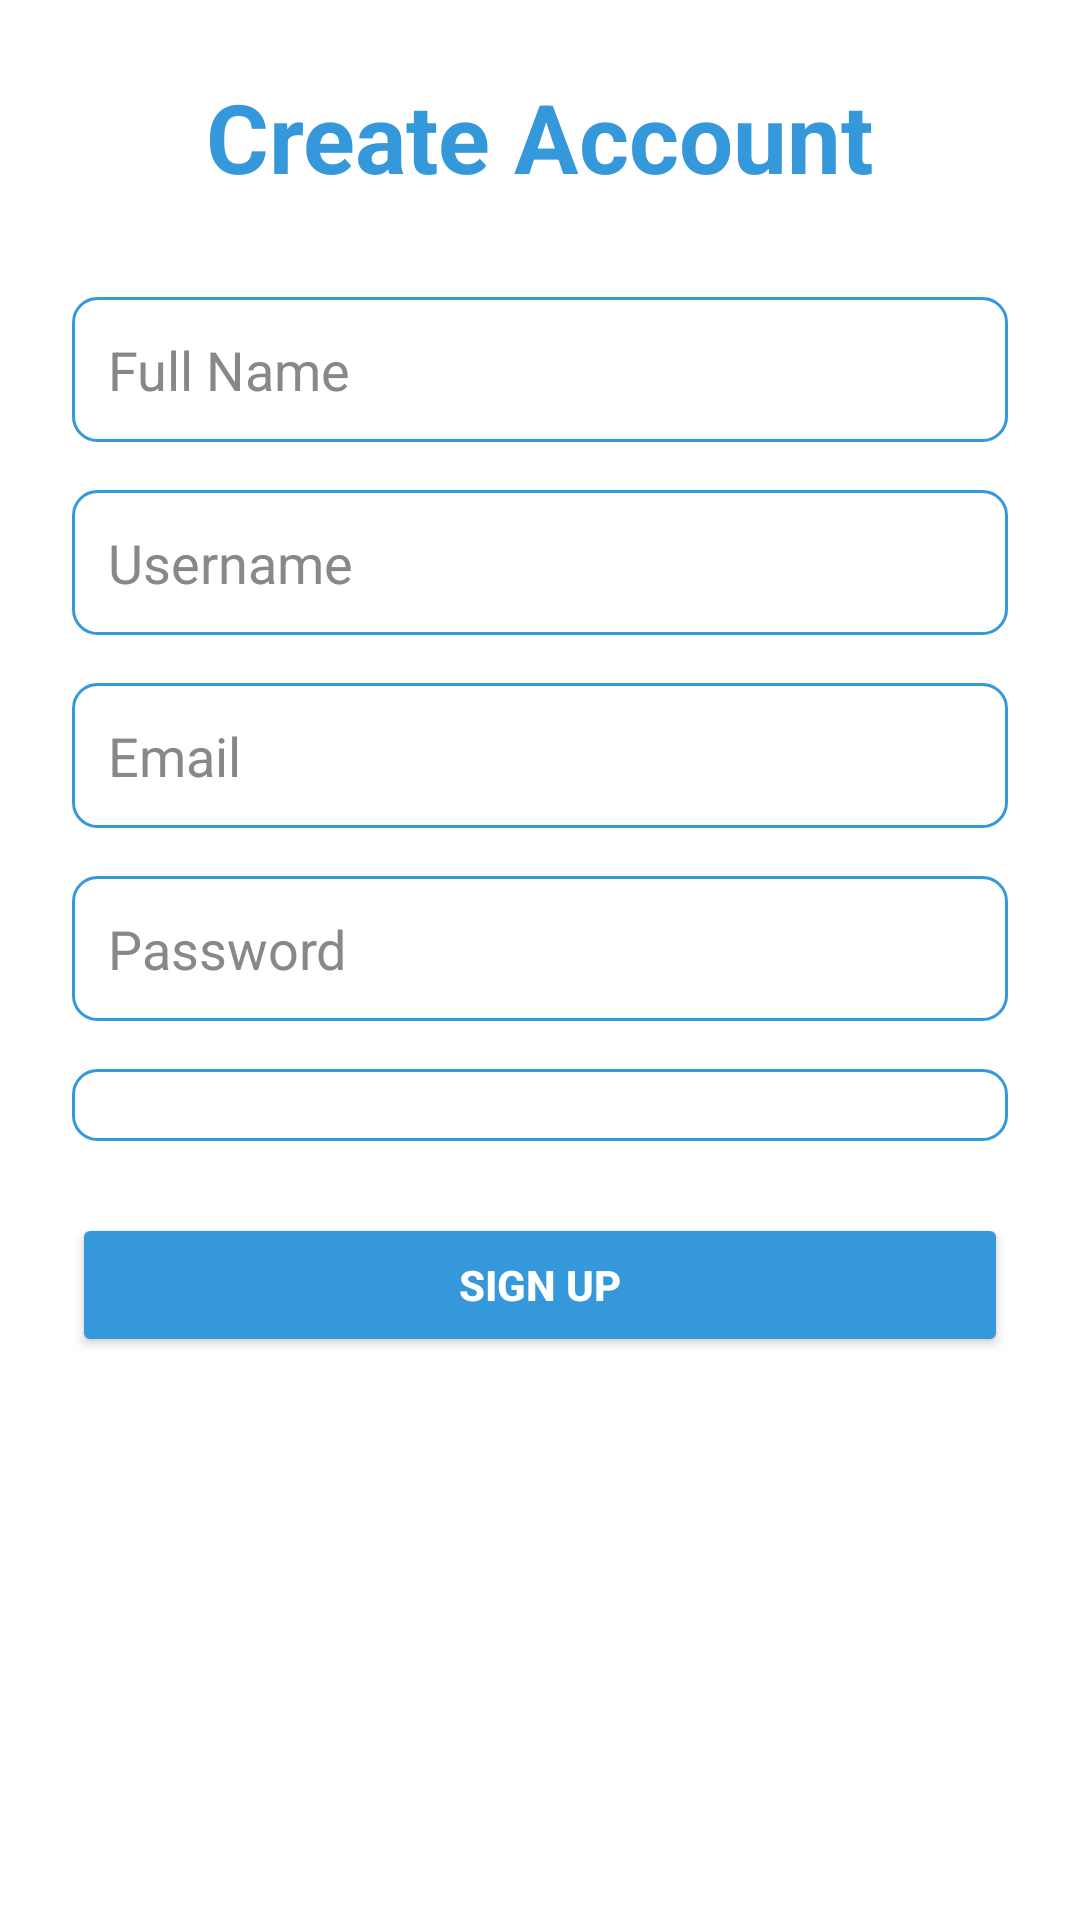

Here is an Android app screen rendered from its layout file. Give the layout XML and the strings, colors and styles it references.
<!-- AndroidManifest.xml: application theme Theme.Circuits -->
<!-- res/layout/activity_signup.xml -->
<?xml version="1.0" encoding="utf-8"?>
<ScrollView xmlns:android="http://schemas.android.com/apk/res/android"
    xmlns:tools="http://schemas.android.com/tools"
    android:layout_width="match_parent"
    android:layout_height="match_parent"
    android:fillViewport="true"
    android:background="@color/white"
    tools:context=".SignupActivity">

    <LinearLayout
        android:layout_width="match_parent"
        android:layout_height="wrap_content"
        android:orientation="vertical"
        android:gravity="center_horizontal"
        android:padding="24dp">

        <TextView
            android:layout_width="wrap_content"
            android:layout_height="wrap_content"
            android:text="@string/create_account_title"
            android:textSize="32sp"
            android:textStyle="bold"
            android:textColor="@color/app_blue"
            android:layout_marginBottom="32dp"
            android:layout_gravity="center"/>

        <EditText
            android:id="@+id/etSignupName"
            android:layout_width="match_parent"
            android:layout_height="wrap_content"
            android:hint="@string/full_name_hint"
            android:inputType="textPersonName"
            android:background="@drawable/edit_text_background"
            android:padding="12dp"
            android:textColor="@color/black"
            android:textColorHint="@color/text_gray"/>

        <EditText
            android:id="@+id/etSignupUsername"
            android:layout_width="match_parent"
            android:layout_height="wrap_content"
            android:layout_marginTop="16dp"
            android:hint="@string/username_hint"
            android:inputType="text"
            android:background="@drawable/edit_text_background"
            android:padding="12dp"
            android:textColor="@color/black"
            android:textColorHint="@color/text_gray"/>

        <EditText
            android:id="@+id/etSignupEmail"
            android:layout_width="match_parent"
            android:layout_height="wrap_content"
            android:layout_marginTop="16dp"
            android:hint="@string/email_hint"
            android:inputType="textEmailAddress"
            android:background="@drawable/edit_text_background"
            android:padding="12dp"
            android:textColor="@color/black"
            android:textColorHint="@color/text_gray"/>

        <EditText
            android:id="@+id/etSignupPassword"
            android:layout_width="match_parent"
            android:layout_height="wrap_content"
            android:layout_marginTop="16dp"
            android:hint="@string/password_hint"
            android:inputType="textPassword"
            android:background="@drawable/edit_text_background"
            android:padding="12dp"
            android:textColor="@color/black"
            android:textColorHint="@color/text_gray"/>

        <Spinner
            android:id="@+id/spinnerProfileType"
            android:layout_width="match_parent"
            android:layout_height="wrap_content"
            android:layout_marginTop="16dp"
            android:background="@drawable/edit_text_background"
            android:padding="12dp" />

        <Button
            android:id="@+id/btnSignup"
            android:layout_width="match_parent"
            android:layout_height="wrap_content"
            android:layout_marginTop="24dp"
            android:text="@string/signup_button"
            android:backgroundTint="@color/app_blue"
            android:textColor="@color/white"
            android:textStyle="bold"/>
    </LinearLayout>
</ScrollView>
<!-- resources referenced by this layout -->
<resources>
  <color name="app_blue">#3498DB</color>
  <color name="black">#FF000000</color>
  <color name="text_gray">#888888</color>
  <color name="white">#FFFFFFFF</color>
  <!-- drawable edit_text_background (drawable) -->
  <?xml version="1.0" encoding="utf-8"?>
  <shape xmlns:android="http://schemas.android.com/apk/res/android">
      <solid android:color="@android:color/transparent" /> 
      <corners android:radius="8dp" />
      <stroke
          android:width="1dp"
          android:color="@color/app_blue" /> 
  </shape>
  <string name="create_account_title">Create Account</string>
  <string name="email_hint">Email</string>
  <string name="full_name_hint">Full Name</string>
  <string name="password_hint">Password</string>
  <string name="signup_button">Sign Up</string>
  <string name="username_hint">Username</string>
  <style name="Theme.Circuits" parent="Base.Theme.Circuits" />
  <style name="Base.Theme.Circuits" parent="Theme.MaterialComponents.Light.NoActionBar">
          
          <item name="colorPrimary">@color/app_blue</item> 
          <item name="colorPrimaryVariant">@color/app_blue_dark</item> 
          <item name="colorOnPrimary">@color/white</item> 
          
          <item name="colorSecondary">@color/app_accent</item> 
          <item name="colorSecondaryVariant">@color/app_accent</item> 
          <item name="colorOnSecondary">@color/black</item> 
  
          
          <item name="android:statusBarColor">?attr/colorPrimaryVariant</item>
          
          <item name="android:windowLightStatusBar" tools:targetApi="m">false</item>
  
          
          <item name="android:colorBackground">@color/white</item>
          
          <item name="android:textColorPrimary">@color/black</item>
          <item name="android:textColorSecondary">@color/text_gray</item>
  
          
          <item name="android:spinnerStyle">@style/SpinnerTheme</item>
          <item name="android:spinnerDropDownItemStyle">@style/SpinnerDropDownItem</item>
  
      </style>
  <color name="app_blue_dark">#2980B9</color>
  <color name="app_accent">#E74C3C</color>
  <style name="SpinnerTheme" parent="Widget.AppCompat.Spinner">
          <item name="android:textColor">@color/black</item> 
          
          <item name="android:background">@drawable/edit_text_background</item> 
      </style>
  <style name="SpinnerDropDownItem" parent="Widget.AppCompat.DropDownItem.Spinner">
          <item name="android:textColor">@color/black</item> 
          <item name="android:background">@color/white</item> 
      </style>
</resources>
